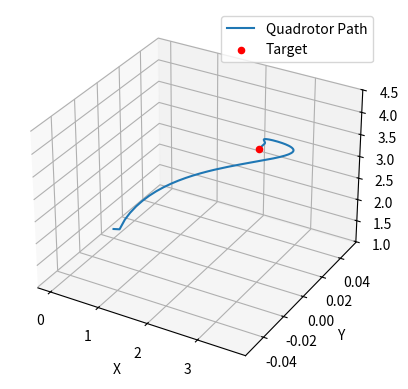
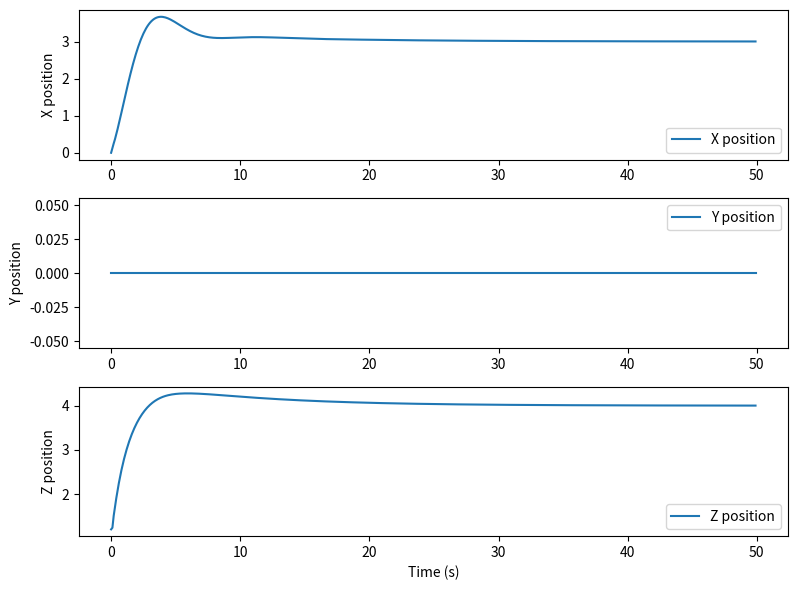
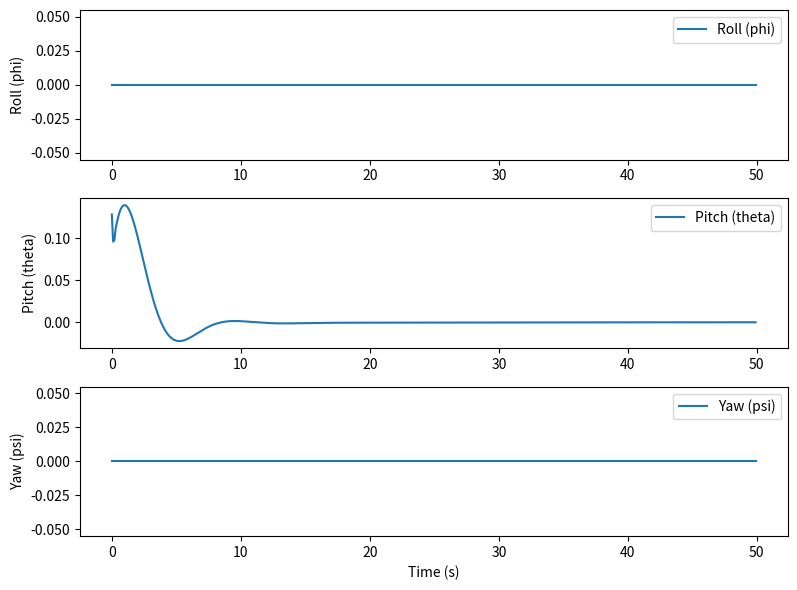

Python code for these plots, in order:
import numpy as np
import matplotlib.pyplot as plt

class PIDController:
    def __init__(self, kp, ki, kd, dt=0.1):
        self.kp = np.array(kp)
        self.ki = np.array(ki)
        self.kd = np.array(kd)
        self.dt = dt
        self.integral = np.zeros(3)
        self.prev_error = np.zeros(3)
    
    def compute(self, error):
        self.integral += error * self.dt
        derivative = (error - self.prev_error) / self.dt
        self.prev_error = error
        return self.kp * error + self.ki * self.integral + self.kd * derivative

class Quadrotor:
    def __init__(self):
        self.mass = 2.0  # kg
        self.g = 9.81  # gravity m/s^2
        self.J = np.diag([0.04, 0.04, 0.04])  # Moment of inertia matrix
        
        self.x_d, self.y_d, self.z_d = 3.0, 0.0, 4.0  # Target position
        self.current_state = {"x": 0, "y": 0, "z": 0, "phi": 0, "theta": 0, "psi": 0}
        
        self.pid_pos = PIDController(kp=[1,1,1], ki=[0.1,0.1,0.1], kd=[0.2,0.2,0.2])
        self.pid_att = PIDController(kp=[1,1,1], ki=[0.1,0.1,0.1], kd=[0.2,0.2,0.2])
    
    def control_loop(self):
        if self.current_state is None:
            return

        x, y, z = self.current_state["x"], self.current_state["y"], self.current_state["z"]
        phi, theta, psi = self.current_state["phi"], self.current_state["theta"], self.current_state["psi"]
        
        e_pos = np.array([self.x_d - x, self.y_d - y, self.z_d - z])
        x_acc, y_acc, z_acc = self.pid_pos.compute(e_pos)
        
        T = self.mass * (z_acc + self.g)
        phi_d = -np.arcsin(np.clip((self.mass / T) * y_acc, -1, 1))
        theta_d = np.arcsin(np.clip((self.mass / T) * x_acc, -1, 1))
        phi_d = np.clip(phi_d, -np.pi/6, np.pi/6)
        theta_d = np.clip(theta_d, -np.pi/6, np.pi/6)
        psi_d = 0.0
        
        e_att = np.array([phi_d - phi, theta_d - theta, psi_d - psi])
        torques = self.J @ self.pid_att.compute(e_att)
        
        R_world_body = np.array([
            [np.cos(psi) * np.cos(theta), np.cos(psi) * np.sin(theta) * np.sin(phi) - np.sin(psi) * np.cos(phi), np.cos(psi) * np.sin(theta) * np.cos(phi) + np.sin(psi) * np.sin(phi)],
            [np.sin(psi) * np.cos(theta), np.sin(psi) * np.sin(theta) * np.sin(phi) + np.cos(psi) * np.cos(phi), np.sin(psi) * np.sin(theta) * np.cos(phi) - np.cos(psi) * np.sin(phi)],
            [-np.sin(theta), np.cos(theta) * np.sin(phi), np.cos(theta) * np.cos(phi)]
        ])
        
        thrust = R_world_body @ np.array([0, 0, T])
        return thrust, torques, phi, theta, psi

# Simulation
quad = Quadrotor()
time_steps = 500
dt = 0.1
positions = []
attitudes = []

for _ in range(time_steps):
    thrust, torques, phi, theta, psi = quad.control_loop()
    
    quad.current_state["x"] += thrust[0] * dt / quad.mass
    quad.current_state["y"] += thrust[1] * dt / quad.mass
    quad.current_state["z"] += (thrust[2] - quad.mass * quad.g) * dt / quad.mass
    
    quad.current_state["phi"] += torques[0] * dt / quad.J[0, 0]
    quad.current_state["theta"] += torques[1] * dt / quad.J[1, 1]
    quad.current_state["psi"] += torques[2] * dt / quad.J[2, 2]
    
    positions.append((quad.current_state["x"], quad.current_state["y"], quad.current_state["z"]))
    attitudes.append((quad.current_state["phi"], quad.current_state["theta"], quad.current_state["psi"]))

# Plot results
positions = np.array(positions)
attitudes = np.array(attitudes)
fig = plt.figure()
ax = fig.add_subplot(111, projection='3d')
ax.plot(positions[:,0], positions[:,1], positions[:,2], label='Quadrotor Path')
ax.scatter([quad.x_d], [quad.y_d], [quad.z_d], color='r', label='Target')
ax.set_xlabel('X')
ax.set_ylabel('Y')
ax.set_zlabel('Z')
ax.legend()

# Plot position changes
fig, axs = plt.subplots(3, 1, figsize=(8, 6))
times = np.arange(time_steps) * dt
labels = ["X position", "Y position", "Z position"]
for i in range(3):
    axs[i].plot(times, positions[:, i], label=labels[i])
    axs[i].set_ylabel(labels[i])
    axs[i].legend()
axs[2].set_xlabel("Time (s)")
plt.tight_layout()


# Plot attitude changes
fig, axs = plt.subplots(3, 1, figsize=(8, 6))
times = np.arange(time_steps) * dt
labels = ["Roll (phi)", "Pitch (theta)", "Yaw (psi)"]
for i in range(3):
    axs[i].plot(times, attitudes[:, i], label=labels[i])
    axs[i].set_ylabel(labels[i])
    axs[i].legend()
axs[2].set_xlabel("Time (s)")
plt.tight_layout()
plt.show()

        


